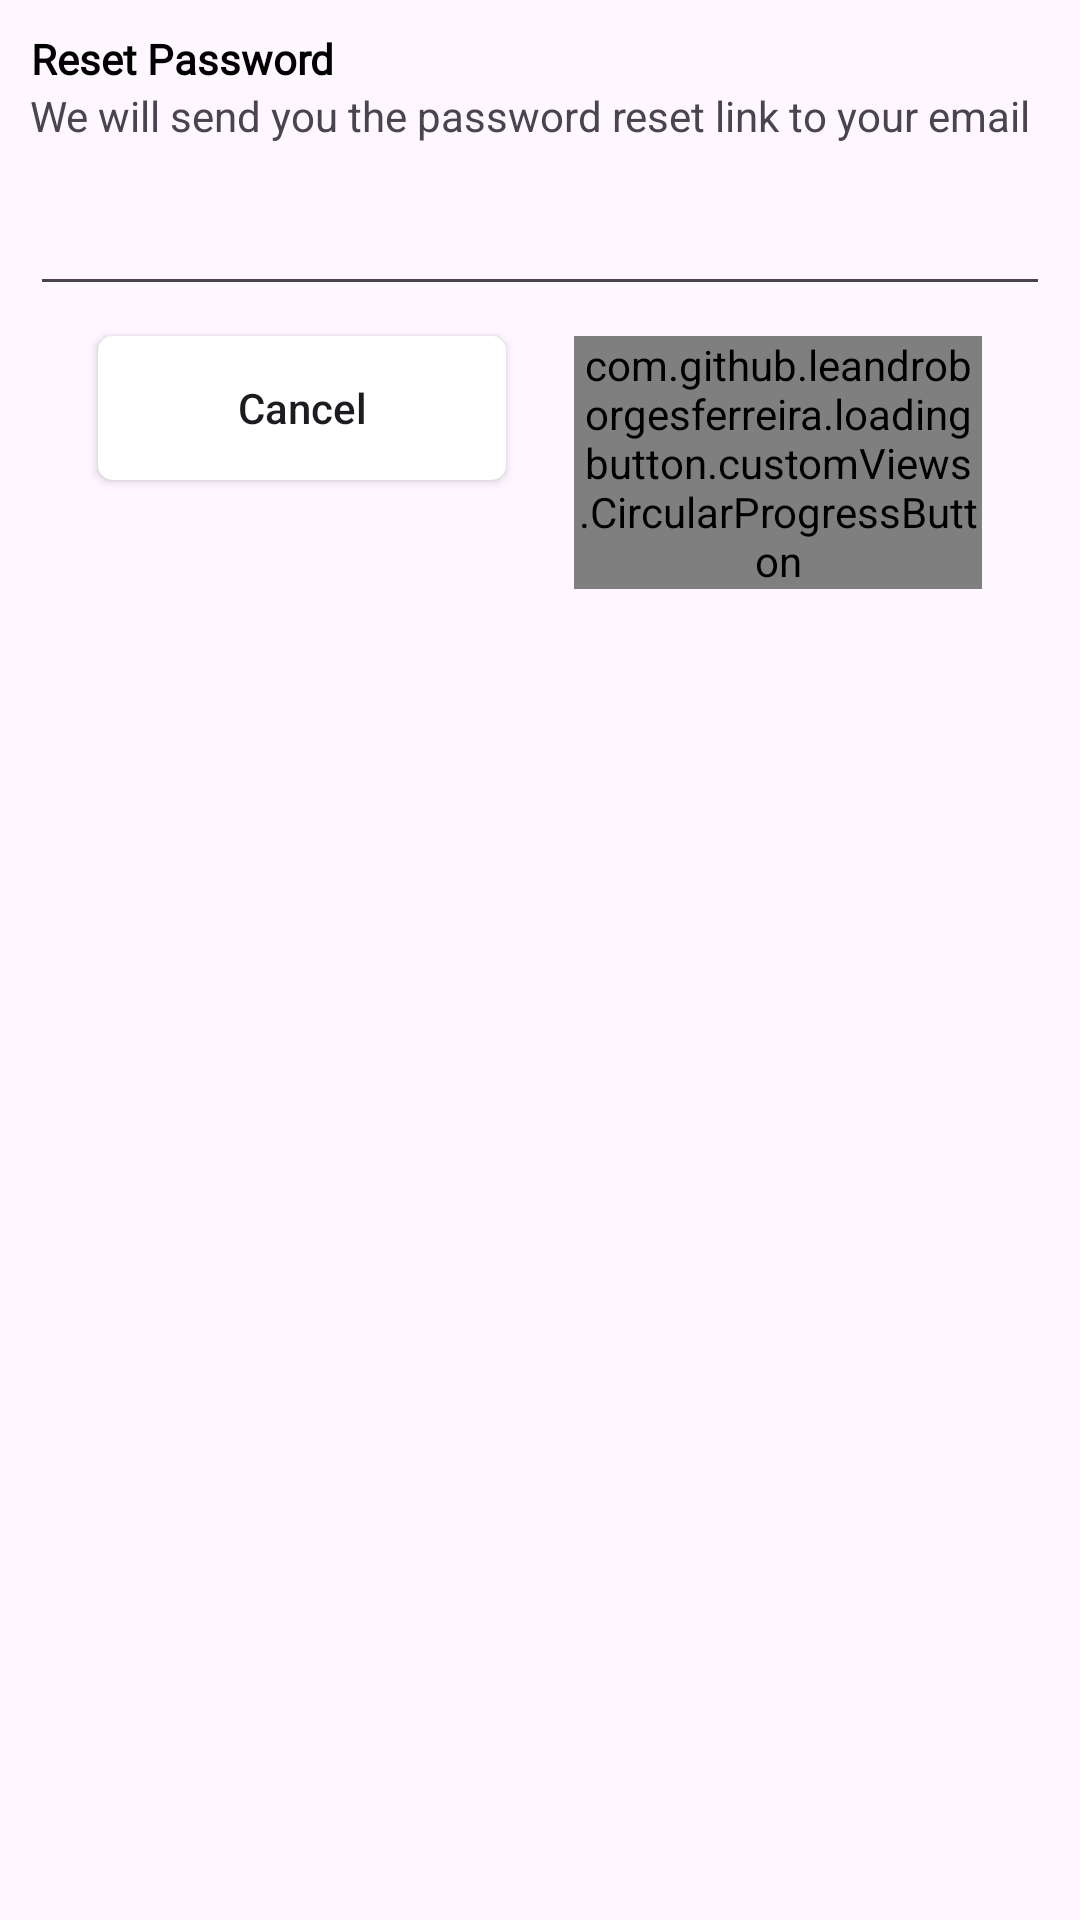

The Android layout XML behind this screen, and the referenced resources:
<!-- AndroidManifest.xml: application theme Theme.EKart -->
<!-- res/layout/fragment_reset_password_dialog.xml -->
<?xml version="1.0" encoding="utf-8"?>
<androidx.constraintlayout.widget.ConstraintLayout
    xmlns:android="http://schemas.android.com/apk/res/android"
    xmlns:app="http://schemas.android.com/apk/res-auto"
    xmlns:tools="http://schemas.android.com/tools"
    android:layout_width="match_parent"
    android:layout_height="wrap_content"
    android:padding="10dp"
    tools:context=".ui.auth.fragment.ResetPasswordDialogFragment">

    <TextView
        android:id="@+id/tv_reset_password"
        android:layout_width="wrap_content"
        android:layout_height="wrap_content"
        android:fontFamily="@font/poppins_black"
        android:text="@string/reset_password"
        android:textAlignment="center"
        android:textColor="@color/black"
        android:textStyle="bold"
        app:layout_constraintStart_toStartOf="parent"
        app:layout_constraintTop_toTopOf="parent" />

    <TextView
        android:id="@+id/tv_we_reset_password_text"
        android:layout_width="wrap_content"
        android:layout_height="wrap_content"
        android:text="@string/we_will_send_you_the_password_reset_link_to_your_email"
        app:layout_constraintStart_toStartOf="parent"
        app:layout_constraintTop_toBottomOf="@+id/tv_reset_password" />

    <EditText
        android:id="@+id/et_reset_password"
        android:layout_width="match_parent"
        android:layout_height="wrap_content"
        android:layout_marginTop="10dp"
        android:inputType="textEmailAddress"
        android:textSize="20sp"
        app:layout_constraintStart_toStartOf="parent"
        app:layout_constraintTop_toBottomOf="@+id/tv_we_reset_password_text" />

    <androidx.appcompat.widget.AppCompatButton
        android:id="@+id/btn_cancel"
        android:layout_width="0dp"
        android:layout_height="wrap_content"
        android:layout_marginTop="10dp"
        android:background="@drawable/white_btn_bg"
        android:text="@string/cancel"
        android:textAllCaps="false"
        app:layout_constraintEnd_toStartOf="@+id/btn_send"
        app:layout_constraintHorizontal_bias="0.5"
        app:layout_constraintStart_toStartOf="parent"
        app:layout_constraintTop_toBottomOf="@+id/et_reset_password"
        app:layout_constraintWidth_percent="0.4" />

    <com.github.leandroborgesferreira.loadingbutton.customViews.CircularProgressButton
        android:id="@+id/btn_send"
        android:layout_width="0dp"
        android:layout_height="wrap_content"
        android:background="@drawable/blue_btn_bg"
        app:spinning_bar_color="@color/white"
        android:text="@string/send"
        android:textAllCaps="false"
        android:textColor="@color/white"
        app:layout_constraintEnd_toEndOf="parent"
        app:layout_constraintHorizontal_bias="0.5"
        app:layout_constraintStart_toEndOf="@+id/btn_cancel"
        app:layout_constraintTop_toTopOf="@+id/btn_cancel"
        app:layout_constraintWidth_percent="0.4" />
</androidx.constraintlayout.widget.ConstraintLayout>
<!-- resources referenced by this layout -->
<resources>
  <color name="black">#FF000000</color>
  <color name="white">#FFFFFFFF</color>
  <!-- drawable blue_btn_bg (drawable) -->
  <?xml version="1.0" encoding="utf-8"?>
  <selector xmlns:android="http://schemas.android.com/apk/res/android">
  <item>
      <shape android:shape="rectangle">
          <corners android:radius="@dimen/btnCorners"/>
          <solid android:color="@color/g_blue"/>
      </shape>
  </item>
  </selector>
  <!-- drawable white_btn_bg (drawable) -->
  <?xml version="1.0" encoding="utf-8"?>
  <selector xmlns:android="http://schemas.android.com/apk/res/android">
   <item>
       <shape android:shape="rectangle">
           <solid android:color="@color/white"/>
           <corners android:radius="@dimen/btnCorners"/>
       </shape>
   </item>
  </selector>
  <string name="cancel">Cancel</string>
  <string name="reset_password">Reset Password</string>
  <string name="send">Send</string>
  <string name="we_will_send_you_the_password_reset_link_to_your_email">We will send you the password reset link to your email</string>
  <style name="Theme.EKart" parent="Base.Theme.EKart" />
  <dimen name="btnCorners">5dp</dimen>
  <color name="g_blue">#000DAE</color>
  <style name="Base.Theme.EKart" parent="Theme.Material3.Light.NoActionBar">
          
          
      </style>
</resources>
